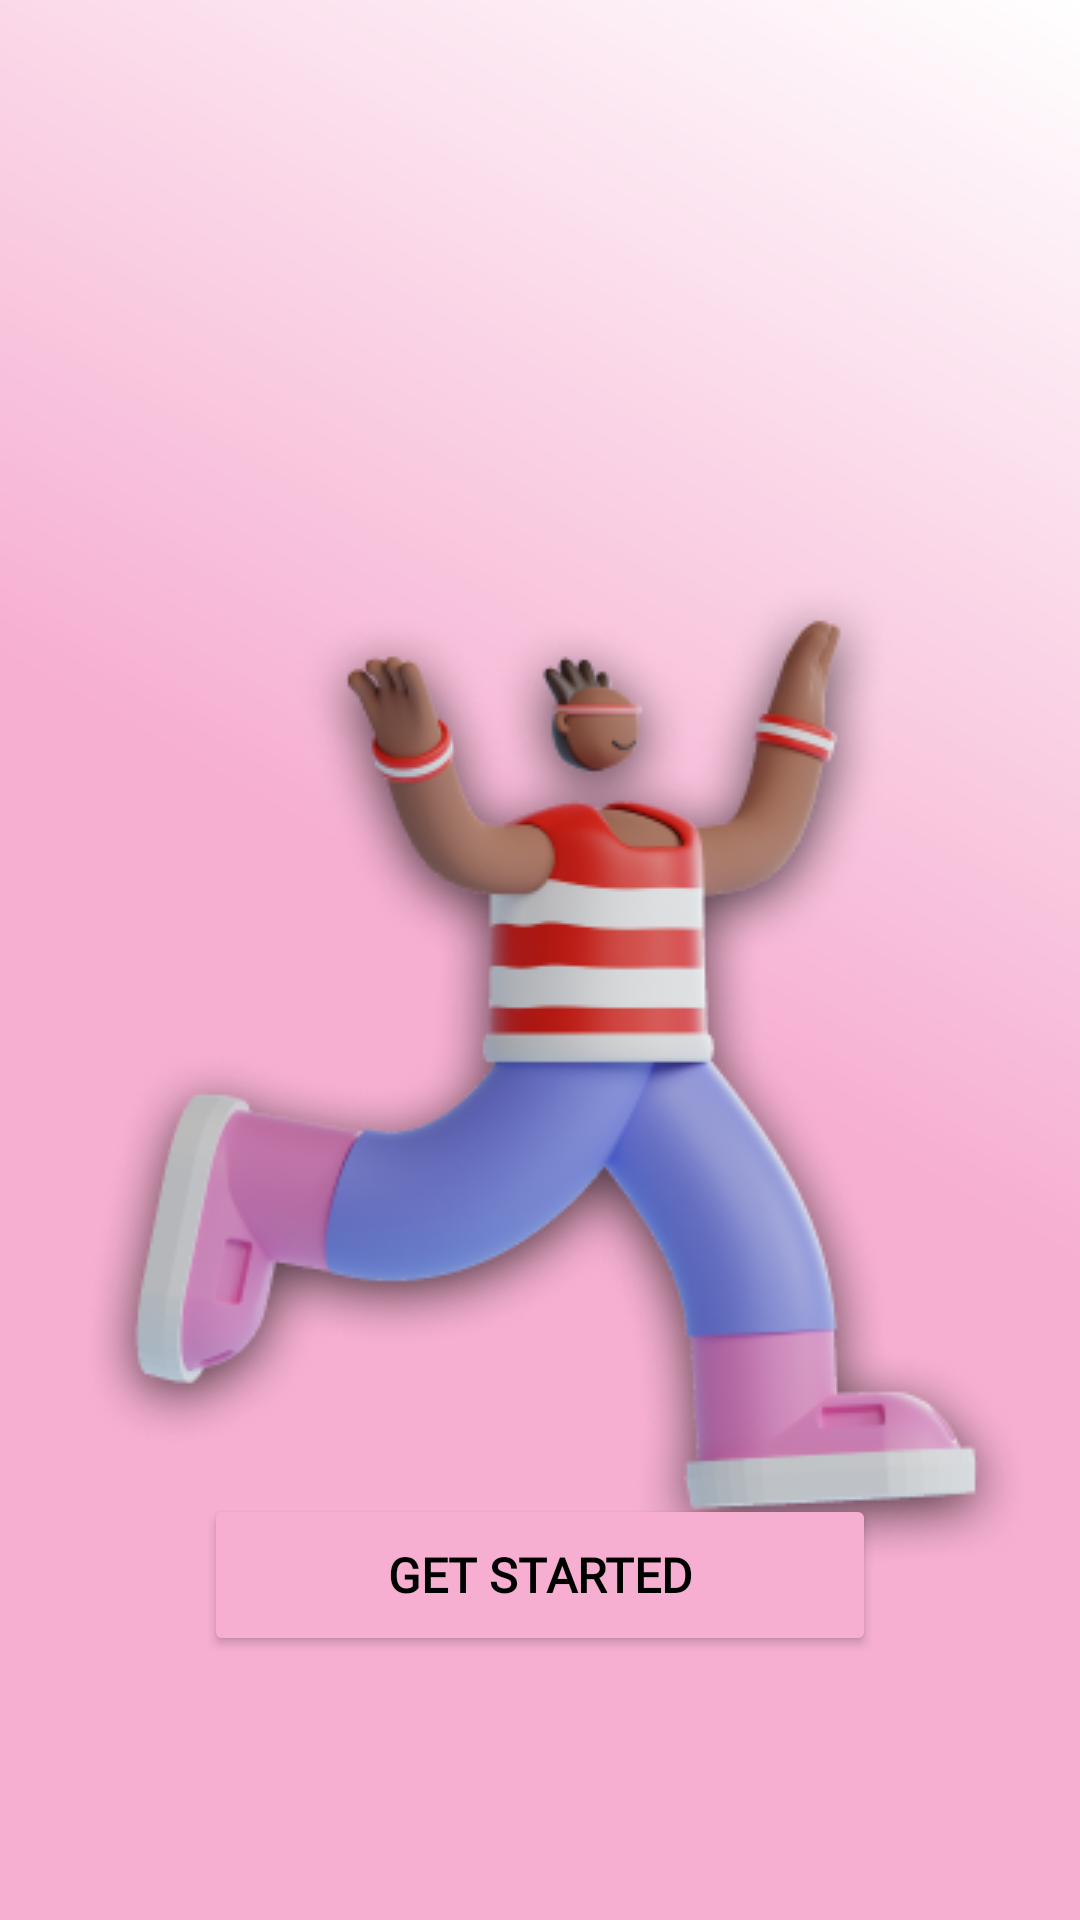

Layout XML and referenced resources for this Android screen:
<!-- AndroidManifest.xml: application theme Theme.Pathfit1FinalApp -->
<!-- res/layout/activity_main.xml -->
<?xml version="1.0" encoding="utf-8"?>
<androidx.constraintlayout.widget.ConstraintLayout
    xmlns:android="http://schemas.android.com/apk/res/android"
    xmlns:app="http://schemas.android.com/apk/res-auto"
    xmlns:tools="http://schemas.android.com/tools"
    android:id="@+id/main_layout"
    android:background="@drawable/gradient_background"
    android:layout_width="match_parent"
    android:layout_height="match_parent"
    android:fitsSystemWindows="true"
    tools:context=".MainActivity">

    <ImageView
        android:id="@+id/my_image_view"
        android:layout_width="wrap_content"
        android:layout_height="wrap_content"
        android:layout_marginTop="160dp"
        android:contentDescription="@string/image_description"
        android:src="@drawable/saly_34"
        app:layout_constraintEnd_toEndOf="parent"
        app:layout_constraintHorizontal_bias="0.49"
        app:layout_constraintStart_toStartOf="parent"
        app:layout_constraintTop_toTopOf="parent" />

    <LinearLayout
        android:layout_width="wrap_content"
        android:layout_height="wrap_content"
        android:orientation="vertical"
        android:gravity="center"
        app:layout_constraintTop_toBottomOf="@id/my_image_view"
        app:layout_constraintBottom_toTopOf="@id/button"
        app:layout_constraintStart_toStartOf="parent"
        app:layout_constraintEnd_toEndOf="parent">

        <TextView
            android:id="@+id/text_view_part1"
            android:layout_width="wrap_content"
            android:layout_height="wrap_content"
            android:text="@string/explore_text_part1"
            android:textSize="24sp"
            android:textStyle="bold" />

        <TextView
            android:id="@+id/text_view_part2"
            android:layout_width="wrap_content"
            android:layout_height="wrap_content"
            android:gravity="center"
            android:text="@string/explore_text_part2"
            android:textSize="24sp"
            android:textStyle="bold" />
    </LinearLayout>

    <Button
        android:id="@+id/button"
        android:layout_width="224dp"
        android:layout_height="54dp"
        android:backgroundTint="#F6AFD1"
        android:elevation="8dp"
        android:fontFamily="@font/interbold"
        android:textStyle="bold"
        android:textSize="16sp"
        android:gravity="center"
        android:padding="12dp"
        android:text="@string/get_started"
        android:textColor="#000000"
        app:layout_constraintBottom_toBottomOf="parent"
        app:layout_constraintEnd_toEndOf="parent"
        app:layout_constraintHorizontal_bias="0.5"
        app:layout_constraintStart_toStartOf="parent"
        app:layout_constraintTop_toTopOf="parent"
        app:layout_constraintVertical_bias="0.85"
        app:strokeColor="#000000"
        app:strokeWidth="1dp" />

</androidx.constraintlayout.widget.ConstraintLayout>
<!-- resources referenced by this layout -->
<resources>
  <!-- drawable gradient_background (drawable) -->
  <shape xmlns:android="http://schemas.android.com/apk/res/android">
      <gradient
          android:startColor="#F6AFD1"
          android:centerColor="#F6AFD1"
          android:endColor="#FFFFFF"
          android:angle="45"
      />
      <corners android:radius="0dp" />
  </shape>
  <!-- drawable saly_34: png bitmap (drawable, 86522 bytes) -->
  <string name="explore_text_part1">Step into a World of</string>
  <string name="explore_text_part2">Movement Let\'s Explore!</string>
  <string name="get_started">Get Started</string>
  <string name="image_description">Splash Screen Image</string>
  <style name="Theme.Pathfit1FinalApp" parent="Base.Theme.Pathfit1FinalApp" />
  <style name="Base.Theme.Pathfit1FinalApp" parent="Theme.Material3.DayNight.NoActionBar">
          
          
      </style>
</resources>
